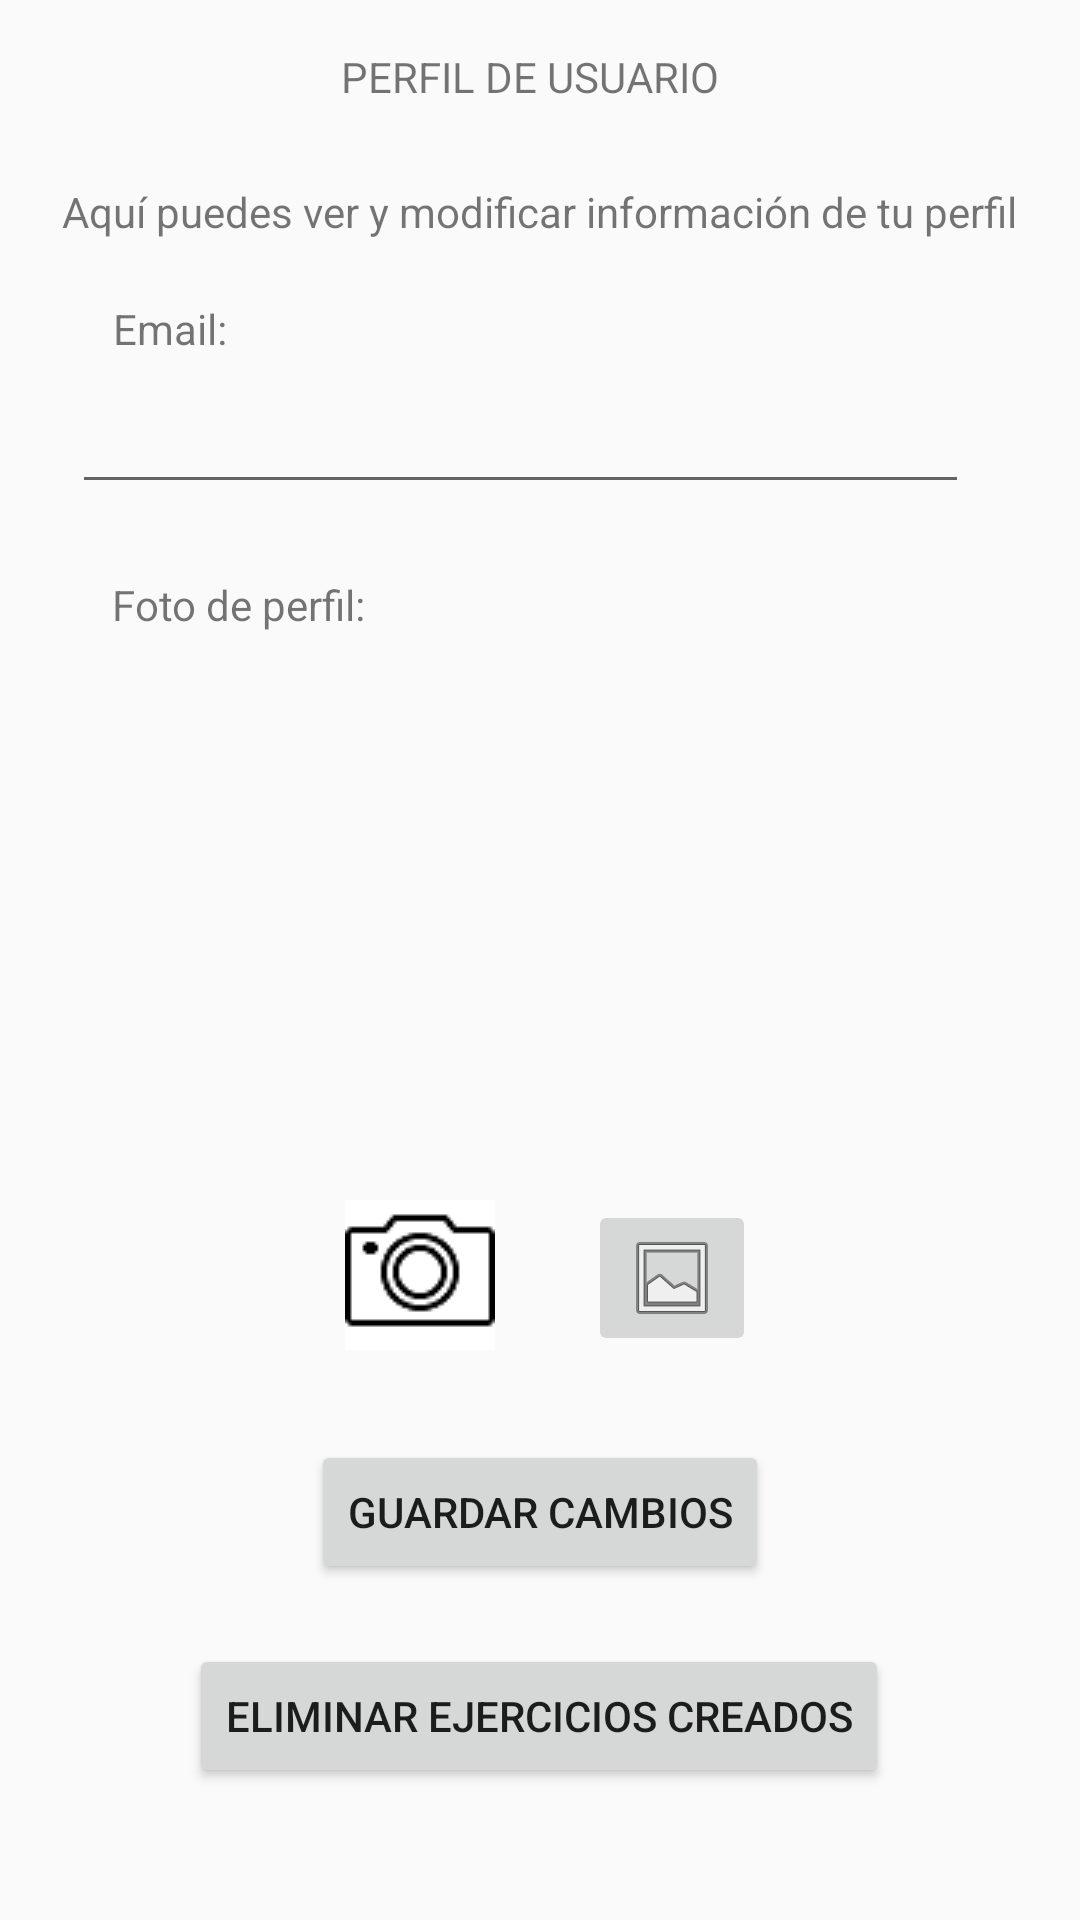

The Android layout XML behind this screen, and the referenced resources:
<!-- AndroidManifest.xml: application theme Theme.AppCompat.DayNight.NoActionBar -->
<!-- res/layout/activity_perfil_usuario.xml -->
<?xml version="1.0" encoding="utf-8"?>
<androidx.constraintlayout.widget.ConstraintLayout xmlns:android="http://schemas.android.com/apk/res/android"
    xmlns:app="http://schemas.android.com/apk/res-auto"
    xmlns:tools="http://schemas.android.com/tools"
    android:layout_width="match_parent"
    android:layout_height="match_parent"
    tools:context=".PerfilUsuario">

    <TextView
        android:id="@+id/tv_PerfilUsuario"
        android:layout_width="132dp"
        android:layout_height="25dp"
        android:layout_marginTop="16dp"
        android:text="PERFIL DE USUARIO"
        app:layout_constraintEnd_toEndOf="parent"
        app:layout_constraintHorizontal_bias="0.498"
        app:layout_constraintStart_toStartOf="parent"
        app:layout_constraintTop_toTopOf="parent" />

    <TextView
        android:id="@+id/tv_EmailPerfil"
        android:layout_width="wrap_content"
        android:layout_height="wrap_content"
        android:layout_marginTop="20dp"
        android:text="Email:"
        app:layout_constraintEnd_toEndOf="parent"
        app:layout_constraintHorizontal_bias="0.117"
        app:layout_constraintStart_toStartOf="parent"
        app:layout_constraintTop_toBottomOf="@+id/tv_InfoPerfil" />

    <TextView
        android:id="@+id/tv_FotoPerfil"
        android:layout_width="wrap_content"
        android:layout_height="wrap_content"
        android:layout_marginTop="24dp"
        android:text="Foto de perfil:"
        app:layout_constraintEnd_toEndOf="parent"
        app:layout_constraintHorizontal_bias="0.135"
        app:layout_constraintStart_toStartOf="parent"
        app:layout_constraintTop_toBottomOf="@+id/et_EmailPerfil" />

    <EditText
        android:id="@+id/et_EmailPerfil"
        android:layout_width="299dp"
        android:layout_height="41dp"
        android:layout_marginTop="8dp"
        android:ems="10"
        android:inputType="textPersonName"
        app:layout_constraintEnd_toEndOf="parent"
        app:layout_constraintHorizontal_bias="0.392"
        app:layout_constraintStart_toStartOf="parent"
        app:layout_constraintTop_toBottomOf="@+id/tv_EmailPerfil" />

    <ImageView
        android:id="@+id/fotoPerfil"
        android:layout_width="195dp"
        android:layout_height="177dp"
        android:layout_marginTop="4dp"
        app:layout_constraintEnd_toEndOf="parent"
        app:layout_constraintStart_toStartOf="parent"
        app:layout_constraintTop_toBottomOf="@+id/tv_FotoPerfil"
        app:srcCompat="@drawable/imagenusuario" />

    <Button
        android:id="@+id/bt_GuardarCambios"
        android:layout_width="wrap_content"
        android:layout_height="wrap_content"
        android:layout_marginTop="88dp"
        android:onClick="onClick_GuardarCambios"
        android:text="Guardar cambios"
        app:layout_constraintEnd_toEndOf="parent"
        app:layout_constraintStart_toStartOf="parent"
        app:layout_constraintTop_toBottomOf="@+id/fotoPerfil" />

    <TextView
        android:id="@+id/tv_InfoPerfil"
        android:layout_width="wrap_content"
        android:layout_height="wrap_content"
        android:layout_marginTop="20dp"
        android:text="Aquí puedes ver y modificar información de tu perfil"
        app:layout_constraintEnd_toEndOf="parent"
        app:layout_constraintHorizontal_bias="0.494"
        app:layout_constraintStart_toStartOf="parent"
        app:layout_constraintTop_toBottomOf="@+id/tv_PerfilUsuario" />

    <ImageButton
        android:id="@+id/bt_FotoGaleria"
        android:layout_width="wrap_content"
        android:layout_height="wrap_content"
        android:layout_marginTop="8dp"
        android:layout_marginEnd="108dp"
        android:onClick="onClick_FotoGaleria"
        app:layout_constraintEnd_toEndOf="parent"
        app:layout_constraintTop_toBottomOf="@+id/fotoPerfil"
        app:srcCompat="@android:drawable/ic_menu_gallery" />

    <ImageButton
        android:id="@+id/bt_FotoCamara"
        android:layout_width="56dp"
        android:layout_height="50dp"
        android:layout_marginStart="112dp"
        android:layout_marginTop="8dp"
        android:onClick="onClick_FotoCamara"
        app:layout_constraintStart_toStartOf="parent"
        app:layout_constraintTop_toBottomOf="@+id/fotoPerfil"
        app:srcCompat="@drawable/iconocamara" />

    <Button
        android:id="@+id/bt_EliminarEjercicios"
        android:layout_width="wrap_content"
        android:layout_height="wrap_content"
        android:layout_marginTop="20dp"
        android:onClick="onClick_EliminarEjercicios"
        android:text="Eliminar ejercicios creados"
        app:layout_constraintEnd_toEndOf="parent"
        app:layout_constraintHorizontal_bias="0.497"
        app:layout_constraintStart_toStartOf="parent"
        app:layout_constraintTop_toBottomOf="@+id/bt_GuardarCambios" />

</androidx.constraintlayout.widget.ConstraintLayout>
<!-- resources referenced by this layout -->
<resources>
  <!-- drawable iconocamara: png bitmap (drawable, 928 bytes) -->
</resources>
